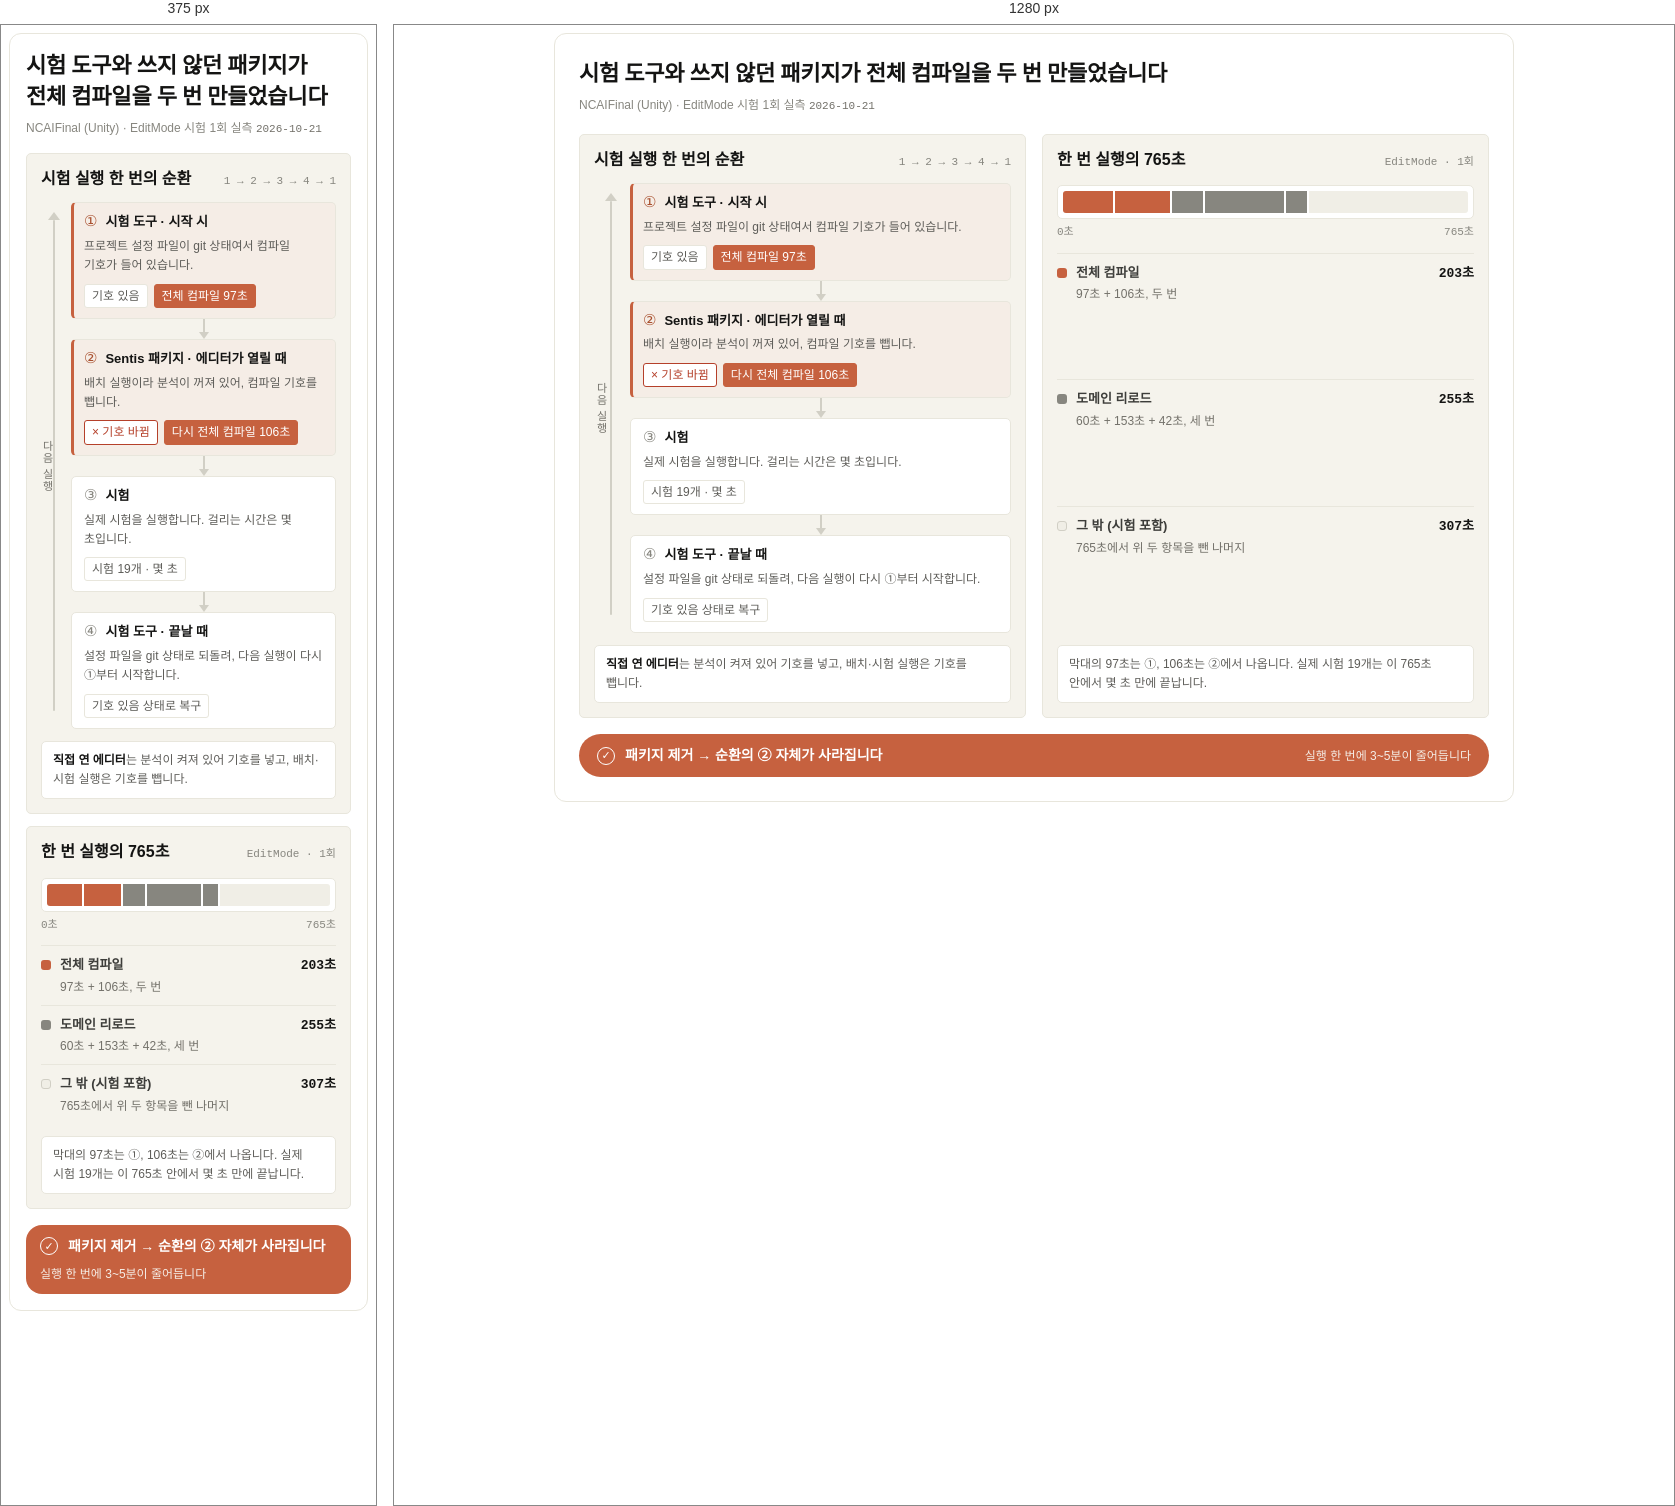
Rendered at 375 px and 1280 px, left to right.

<!-- file: 579-define-loop.html -->
<div class="dg-579-define-loop"><style>
@import url('https://fonts.googleapis.com/css2?family=Noto+Sans+KR:wght@400;500;700&family=Noto+Serif+KR:wght@700&family=JetBrains+Mono:wght@500;700&display=swap');
.dg-579-define-loop{box-sizing:border-box !important;max-width:960px !important;margin:0 auto !important;padding:24px !important;background:#FFFFFF !important;border:1px solid #E8E6DC !important;border-radius:12px !important;font-family:'Noto Sans KR','Malgun Gothic',-apple-system,sans-serif !important;font-size:14px !important;line-height:1.55 !important;color:#3D3D3A !important;word-break:keep-all !important;}
.dg-579-define-loop .hd{padding:0 !important;}
.dg-579-define-loop .title{font-family:'Noto Serif KR',Georgia,serif !important;font-weight:700 !important;font-size:22px !important;line-height:1.42 !important;letter-spacing:-0.01em !important;color:#141413 !important;word-break:keep-all !important;}
.dg-579-define-loop .sub{margin-top:7px !important;font-size:12px !important;line-height:1.6 !important;color:#87867F !important;word-break:keep-all !important;}
.dg-579-define-loop .mono{font-family:'JetBrains Mono',Consolas,monospace !important;font-size:11px !important;color:#73716A !important;overflow-wrap:anywhere !important;}
.dg-579-define-loop .grid{display:flex !important;flex-wrap:wrap !important;gap:16px !important;margin-top:18px !important;align-items:stretch !important;}
.dg-579-define-loop .col{display:flex !important;flex-direction:column !important;flex:1 1 330px !important;min-width:0 !important;box-sizing:border-box !important;}
.dg-579-define-loop .panel{display:flex !important;flex-direction:column !important;flex:1 1 auto !important;box-sizing:border-box !important;background:#F5F3EC !important;border:1px solid #E8E6DC !important;border-radius:5px !important;padding:14px !important;}
.dg-579-define-loop .p-head{display:flex !important;flex-wrap:wrap !important;align-items:baseline !important;justify-content:space-between !important;gap:4px 10px !important;margin-bottom:12px !important;}
.dg-579-define-loop .p-title{font-size:16px !important;font-weight:700 !important;line-height:1.4 !important;color:#141413 !important;word-break:keep-all !important;}
.dg-579-define-loop .p-kicker{font-size:11px !important;line-height:1.5 !important;color:#87867F !important;font-family:'JetBrains Mono',Consolas,monospace !important;overflow-wrap:anywhere !important;}
.dg-579-define-loop .flow{position:relative !important;padding-left:36px !important;}
.dg-579-define-loop .flow::before{content:"" !important;position:absolute !important;left:16px !important;top:18px !important;bottom:18px !important;width:2px !important;background:#D1CFC5 !important;border-radius:2px !important;}
.dg-579-define-loop .flow::after{content:"" !important;position:absolute !important;left:11px !important;top:10px !important;width:0 !important;height:0 !important;border-left:6px solid transparent !important;border-right:6px solid transparent !important;border-bottom:8px solid #D1CFC5 !important;}
.dg-579-define-loop .loopback{position:absolute !important;left:1px !important;top:50% !important;transform:translateY(-50%) !important;writing-mode:vertical-rl !important;font-size:11px !important;line-height:1 !important;letter-spacing:0.08em !important;color:#73716A !important;}
.dg-579-define-loop .node{box-sizing:border-box !important;background:#FFFFFF !important;border:1px solid #E8E6DC !important;border-radius:5px !important;padding:10px 12px !important;}
.dg-579-define-loop .node.hot{background:#F5EDE6 !important;border-left:3px solid #C6613F !important;padding-left:10px !important;}
.dg-579-define-loop .n-top{display:flex !important;align-items:baseline !important;gap:8px !important;}
.dg-579-define-loop .num{font-size:15px !important;line-height:1 !important;color:#87867F !important;}
.dg-579-define-loop .node.hot .num{color:#A9502F !important;}
.dg-579-define-loop .n-title{font-size:13px !important;font-weight:700 !important;line-height:1.45 !important;color:#141413 !important;word-break:keep-all !important;}
.dg-579-define-loop .n-desc{margin-top:5px !important;font-size:12px !important;line-height:1.6 !important;color:#5E5D59 !important;word-break:keep-all !important;}
.dg-579-define-loop .n-chips{display:flex !important;flex-wrap:wrap !important;gap:6px !important;margin-top:8px !important;}
.dg-579-define-loop .chip{display:inline-block !important;box-sizing:border-box !important;padding:1px 7px !important;border:1px solid #E8E6DC !important;border-radius:3px !important;background:#FFFFFF !important;font-size:12px !important;line-height:1.7 !important;color:#5E5D59 !important;word-break:keep-all !important;}
.dg-579-define-loop .chip.hot{background:#C6613F !important;border-color:#C6613F !important;color:#FFFFFF !important;font-weight:500 !important;}
.dg-579-define-loop .chip.bad{background:#FFFFFF !important;border-color:#B5402A !important;color:#B5402A !important;}
.dg-579-define-loop .arrow{position:relative !important;height:20px !important;}
.dg-579-define-loop .arrow::before{content:"" !important;position:absolute !important;left:50% !important;top:0 !important;bottom:6px !important;width:2px !important;margin-left:-1px !important;background:#D1CFC5 !important;}
.dg-579-define-loop .arrow::after{content:"" !important;position:absolute !important;left:50% !important;bottom:0 !important;width:0 !important;height:0 !important;margin-left:-5px !important;border-left:5px solid transparent !important;border-right:5px solid transparent !important;border-top:7px solid #D1CFC5 !important;}
.dg-579-define-loop .note{margin-top:12px !important;box-sizing:border-box !important;padding:9px 11px !important;background:#FFFFFF !important;border:1px solid #E8E6DC !important;border-radius:5px !important;font-size:12px !important;line-height:1.6 !important;color:#5E5D59 !important;word-break:keep-all !important;}
.dg-579-define-loop .note .k{color:#141413 !important;font-weight:700 !important;}
.dg-579-define-loop .bar-wrap{margin-top:2px !important;box-sizing:border-box !important;background:#FFFFFF !important;border:1px solid #E8E6DC !important;border-radius:5px !important;padding:5px !important;}
.dg-579-define-loop .bar{display:flex !important;height:22px !important;border-radius:3px !important;overflow:hidden !important;background:#FFFFFF !important;}
.dg-579-define-loop .seg{box-sizing:border-box !important;min-width:0 !important;}
.dg-579-define-loop .seg + .seg{border-left:2px solid #FFFFFF !important;}
.dg-579-define-loop .s-comp{background:#C6613F !important;}
.dg-579-define-loop .s-reload{background:#87867F !important;}
.dg-579-define-loop .s-rest{background:#F0EEE6 !important;}
.dg-579-define-loop .scale{display:flex !important;justify-content:space-between !important;margin-top:6px !important;font-size:11px !important;line-height:1.4 !important;color:#87867F !important;font-family:'JetBrains Mono',Consolas,monospace !important;}
.dg-579-define-loop .legend{display:flex !important;flex-direction:column !important;flex:1 1 auto !important;margin-top:12px !important;}
.dg-579-define-loop .lg{display:flex !important;flex:1 1 auto !important;align-items:flex-start !important;gap:9px !important;padding:9px 0 !important;border-top:1px solid #E8E6DC !important;}
.dg-579-define-loop .sw{flex:none !important;width:10px !important;height:10px !important;border-radius:3px !important;margin-top:5px !important;box-sizing:border-box !important;}
.dg-579-define-loop .sw-comp{background:#C6613F !important;}
.dg-579-define-loop .sw-reload{background:#87867F !important;}
.dg-579-define-loop .sw-rest{background:#F0EEE6 !important;border:1px solid #D1CFC5 !important;}
.dg-579-define-loop .lg-body{flex:1 1 auto !important;min-width:0 !important;}
.dg-579-define-loop .lg-top{display:flex !important;align-items:baseline !important;justify-content:space-between !important;gap:8px !important;}
.dg-579-define-loop .lg-name{font-size:13px !important;font-weight:700 !important;line-height:1.5 !important;color:#3D3D3A !important;word-break:keep-all !important;}
.dg-579-define-loop .lg-val{font-size:13px !important;font-weight:700 !important;line-height:1.5 !important;color:#141413 !important;font-family:'JetBrains Mono',Consolas,monospace !important;flex:none !important;}
.dg-579-define-loop .lg-sub{margin-top:2px !important;font-size:12px !important;line-height:1.5 !important;color:#73716A !important;word-break:keep-all !important;}
.dg-579-define-loop .concl{display:flex !important;flex-wrap:wrap !important;align-items:center !important;gap:8px 10px !important;box-sizing:border-box !important;margin-top:16px !important;padding:11px 18px !important;background:#C6613F !important;border-radius:999px !important;color:#FFFFFF !important;}
.dg-579-define-loop .concl-ic{flex:none !important;display:inline-flex !important;align-items:center !important;justify-content:center !important;width:18px !important;height:18px !important;border:1px solid #FFFFFF !important;border-radius:50% !important;box-sizing:border-box !important;font-size:11px !important;line-height:1 !important;color:#FFFFFF !important;}
.dg-579-define-loop .concl-txt{flex:1 1 auto !important;min-width:0 !important;font-size:14px !important;font-weight:700 !important;line-height:1.5 !important;color:#FFFFFF !important;word-break:keep-all !important;}
.dg-579-define-loop .concl-sub{flex:none !important;font-size:12px !important;line-height:1.5 !important;color:#F5EDE6 !important;word-break:keep-all !important;}
@media (max-width:560px){
.dg-579-define-loop{padding:16px !important;}
.dg-579-define-loop .grid{gap:12px !important;margin-top:14px !important;}
.dg-579-define-loop .flow{padding-left:30px !important;}
.dg-579-define-loop .flow::before{left:12px !important;}
.dg-579-define-loop .flow::after{left:7px !important;}
.dg-579-define-loop .loopback{left:0 !important;}
.dg-579-define-loop .concl{padding:11px 14px !important;border-radius:16px !important;}
}
</style>
<div class="hd">
<div class="title">시험 도구와 쓰지 않던 패키지가 전체 컴파일을 두 번 만들었습니다</div>
<div class="sub">NCAIFinal (Unity) · EditMode 시험 1회 실측 <span class="mono">2026-10-21</span></div>
</div>

<div class="grid">

<div class="col">
<div class="panel">
<div class="p-head">
<div class="p-title">시험 실행 한 번의 순환</div>
<div class="p-kicker">1 → 2 → 3 → 4 → 1</div>
</div>

<div class="flow">
<div class="loopback">다음 실행</div>

<div class="node hot">
<div class="n-top"><span class="num">①</span><span class="n-title">시험 도구 · 시작 시</span></div>
<div class="n-desc">프로젝트 설정 파일이 git 상태여서 컴파일 기호가 들어 있습니다.</div>
<div class="n-chips"><span class="chip">기호 있음</span><span class="chip hot">전체 컴파일 97초</span></div>
</div>

<div class="arrow"></div>

<div class="node hot">
<div class="n-top"><span class="num">②</span><span class="n-title">Sentis 패키지 · 에디터가 열릴 때</span></div>
<div class="n-desc">배치 실행이라 분석이 꺼져 있어, 컴파일 기호를 뺍니다.</div>
<div class="n-chips"><span class="chip bad">× 기호 바뀜</span><span class="chip hot">다시 전체 컴파일 106초</span></div>
</div>

<div class="arrow"></div>

<div class="node">
<div class="n-top"><span class="num">③</span><span class="n-title">시험</span></div>
<div class="n-desc">실제 시험을 실행합니다. 걸리는 시간은 몇 초입니다.</div>
<div class="n-chips"><span class="chip">시험 19개 · 몇 초</span></div>
</div>

<div class="arrow"></div>

<div class="node">
<div class="n-top"><span class="num">④</span><span class="n-title">시험 도구 · 끝날 때</span></div>
<div class="n-desc">설정 파일을 git 상태로 되돌려, 다음 실행이 다시 ①부터 시작합니다.</div>
<div class="n-chips"><span class="chip">기호 있음 상태로 복구</span></div>
</div>
</div>

<div class="note"><span class="k">직접 연 에디터</span>는 분석이 켜져 있어 기호를 넣고, 배치·시험 실행은 기호를 뺍니다.</div>
</div>
</div>

<div class="col">
<div class="panel">
<div class="p-head">
<div class="p-title">한 번 실행의 765초</div>
<div class="p-kicker">EditMode · 1회</div>
</div>

<div class="bar-wrap">
<div class="bar">
<div class="seg s-comp" style="flex:97 1 0 !important"></div>
<div class="seg s-comp" style="flex:106 1 0 !important"></div>
<div class="seg s-reload" style="flex:60 1 0 !important"></div>
<div class="seg s-reload" style="flex:153 1 0 !important"></div>
<div class="seg s-reload" style="flex:42 1 0 !important"></div>
<div class="seg s-rest" style="flex:307 1 0 !important"></div>
</div>
</div>
<div class="scale"><span>0초</span><span>765초</span></div>

<div class="legend">
<div class="lg">
<span class="sw sw-comp"></span>
<div class="lg-body">
<div class="lg-top"><span class="lg-name">전체 컴파일</span><span class="lg-val">203초</span></div>
<div class="lg-sub">97초 + 106초, 두 번</div>
</div>
</div>
<div class="lg">
<span class="sw sw-reload"></span>
<div class="lg-body">
<div class="lg-top"><span class="lg-name">도메인 리로드</span><span class="lg-val">255초</span></div>
<div class="lg-sub">60초 + 153초 + 42초, 세 번</div>
</div>
</div>
<div class="lg">
<span class="sw sw-rest"></span>
<div class="lg-body">
<div class="lg-top"><span class="lg-name">그 밖 (시험 포함)</span><span class="lg-val">307초</span></div>
<div class="lg-sub">765초에서 위 두 항목을 뺀 나머지</div>
</div>
</div>
</div>

<div class="note">막대의 97초는 ①, 106초는 ②에서 나옵니다. 실제 시험 19개는 이 765초 안에서 몇 초 만에 끝납니다.</div>
</div>
</div>

</div>

<div class="concl">
<span class="concl-ic">✓</span>
<span class="concl-txt">패키지 제거 → 순환의 ② 자체가 사라집니다</span>
<span class="concl-sub">실행 한 번에 3~5분이 줄어듭니다</span>
</div>

</div>